Image classification data set "ricek_dataset" (juuu28/ricek_dataset on GitHub). Class labels (10): fresh apple, fresh banana, fresh mango, ripe banana, rotten apple, rotten banana, rotten mango, unripe apple, unripe banana, unripe mango.

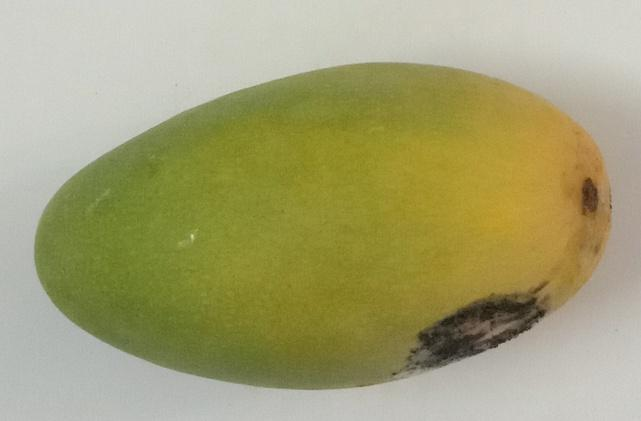
Label: rotten mango

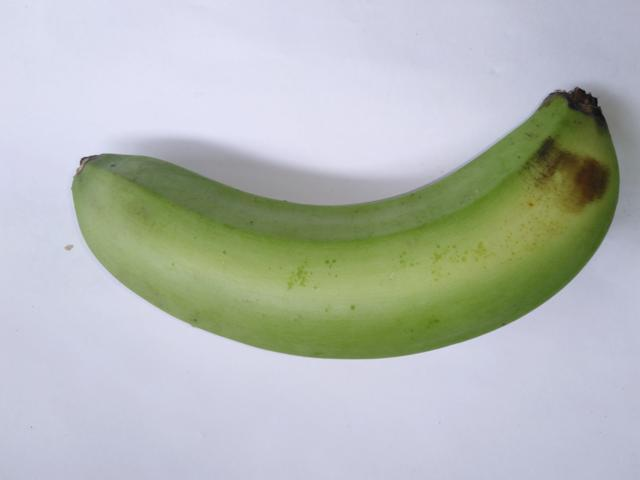
Label: unripe banana

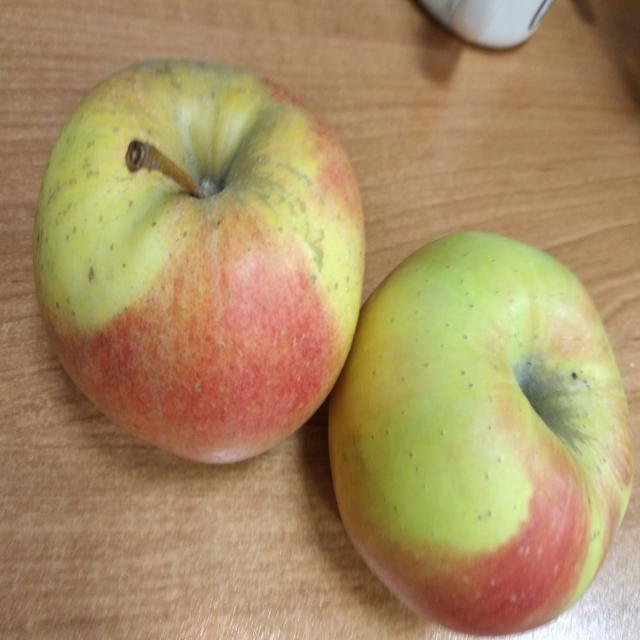
Label: unripe apple

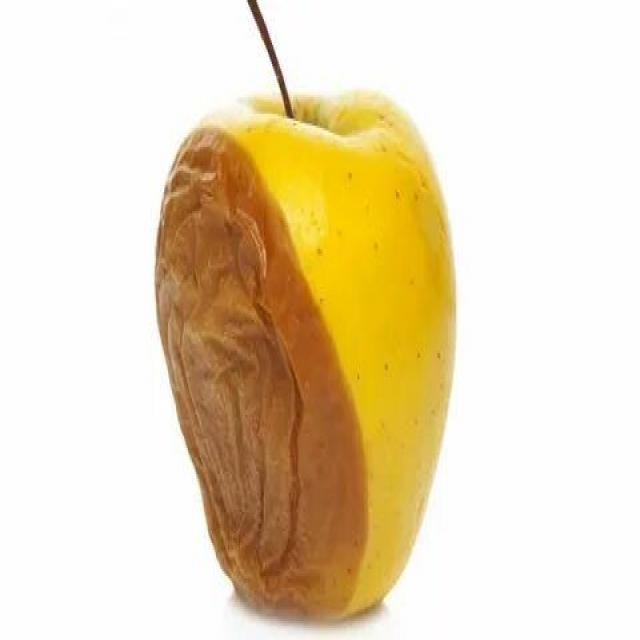
Label: rotten apple

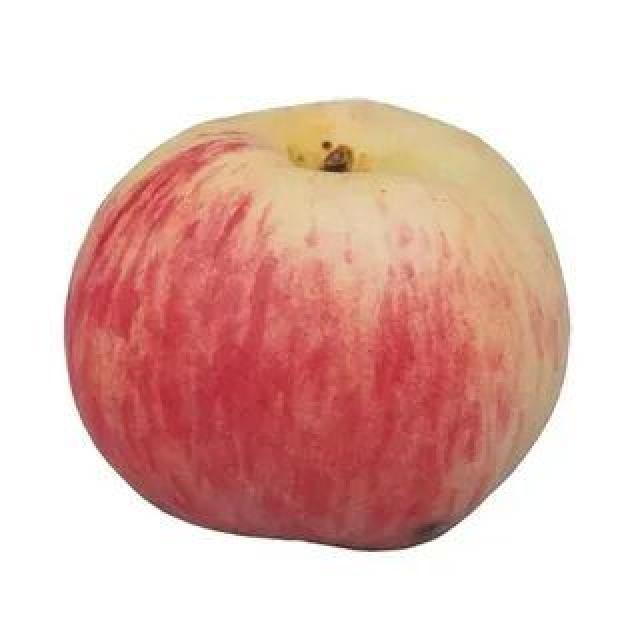
Label: fresh apple

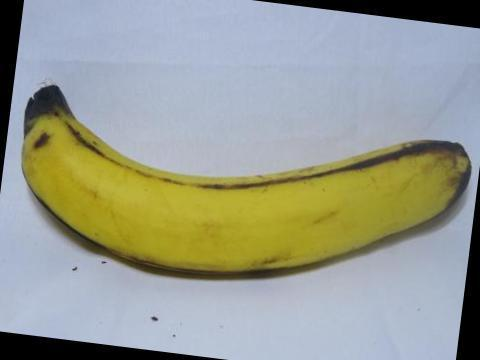
Label: ripe banana
